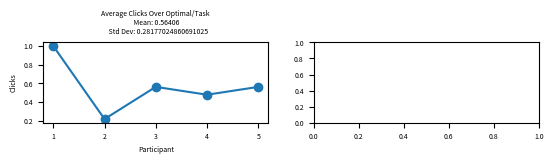

The matplotlib source for this figure: (Note: this script raises an exception after producing the figure.)
import statistics
import matplotlib.pyplot as plt
import numpy as np

plt.figure(1)
plt.rc('xtick', labelsize=5) 
plt.rc('ytick', labelsize=5) 

# plot avg number of clicks over optimal by participants
plt.subplot(4, 2, 1)
xpoints = np.array([1, 2, 3, 4, 5])
ypoints = np.array([1, .2174, .5625, .4783, .5621])

mean = statistics.mean(ypoints)
stddev = statistics.stdev(ypoints)

plt.xlabel("Participant", fontsize=5)
plt.ylabel("Clicks", fontsize=5)
plt.title("Average Clicks Over Optimal/Task \n Mean: " + str(mean) + "\n   Std Dev: " + str(stddev), fontsize=5)

plt.plot(xpoints, ypoints, marker="o")
plt.xticks(np.arange(min(xpoints), max(xpoints)+1, 1.0))

# plot total errors by participants
plt.subplot(4, 2, 2)
xpoints = np.array([1, 2, 3, 4, 5])
ypoints = np.array([23, 5, 13, 11, 13])

mean = statistics.mean(ypoints)
stddev = statistics.stdev(ypoints)

plt.plot(xpoints, ypoints, marker="o")
plt.xticks(np.arange(min(xpoints), max(xpoints)+1, 1.0))
plt.yticks(np.arange(min(ypoints), max(ypoints)+1, 5.0))

plt.xlabel("Participant", fontsize=5)
plt.ylabel("Errors", fontsize=5)
plt.title("Total Errors Over All Tasks \n Mean: " + str(mean) + "\n   Std Dev: " + str(stddev), fontsize=5)

# plot avg time per by participants
plt.subplot(4, 2, 3)
xpoints = np.array([1, 2, 3, 4, 5])
ypoints = np.array([24, 14, 19, 23, 26])

mean = statistics.mean(ypoints)
stddev = statistics.stdev(ypoints)

plt.xlabel("Participant", fontsize=5)
plt.ylabel("Seconds", fontsize=5)
plt.title("Average Time Per Task (sec) \n Mean: " + str(mean) + "\n   Std Dev: " + str(stddev), fontsize=5)

plt.plot(xpoints, ypoints, marker="o")
plt.xticks(np.arange(min(xpoints), max(xpoints)+1, 1.0))
plt.yticks(np.arange(min(ypoints), max(ypoints)+1, 5.0))

# plot number of long pauses by participants
plt.subplot(4, 2, 4)
xpoints = np.array([1, 2, 3, 4, 5])
ypoints = np.array([6, 2, 1, 2, 2])

mean = statistics.mean(ypoints)
stddev = statistics.stdev(ypoints)

plt.xlabel("Participant", fontsize=5)
plt.ylabel("Pauses", fontsize=5)
plt.title("Number of Pauses Longer than 2-3 Seconds \n Mean: " + str(mean) + "\n   Std Dev: " + str(stddev), fontsize=5)

plt.plot(xpoints, ypoints, marker="o")
plt.xticks(np.arange(min(xpoints), max(xpoints)+1, 1.0))
plt.yticks(np.arange(min(ypoints), max(ypoints)+1, 1.0))

# plot improvement in repeated tasks by participants
plt.subplot(4, 2, 5)
xpoints = np.array([1, 2, 3, 4, 5])
ypoints = np.array([-32, -11, 2, -10, -9])

mean = statistics.mean(ypoints)
stddev = statistics.stdev(ypoints)

plt.xlabel("Participant", fontsize=5)
plt.ylabel("Seconds", fontsize=5)
plt.title("Improvement In  Completing Repeated Tasks (sec) \n Mean: " + str(mean) + "\n   Std Dev: " + str(stddev), fontsize=5)

plt.plot(xpoints, ypoints, marker="o")
plt.xticks(np.arange(min(xpoints), max(xpoints)+1, 1.0))
plt.yticks(np.arange(min(ypoints), max(ypoints)+1, 5.0))

plt.tight_layout(h_pad=1)

# pie chart on tasks given up by participants
labels = ["Yes", "No"]
sizes = [1, 4]
plt.subplot(4, 2, 6).pie(sizes, labels=labels, autopct='%.0f%%', textprops={'size': 'smaller'}, radius=1.9)
plt.title("Failed A Task", fontsize = 5, bbox={'facecolor':'0.8', 'pad':5})

# pie chart on 3 tasks completed correctly in a row by participants
labels = ["Yes", "No"]
sizes = [1, 4]
plt.subplot(4, 2, 7).pie(sizes, labels=labels, autopct='%.0f%%', textprops={'size': 'smaller'}, radius=1.9)
plt.title("3 Successful Tasks In A Row", fontsize = 5, loc='right', bbox={'facecolor':'0.8', 'pad':5})

plt.show()